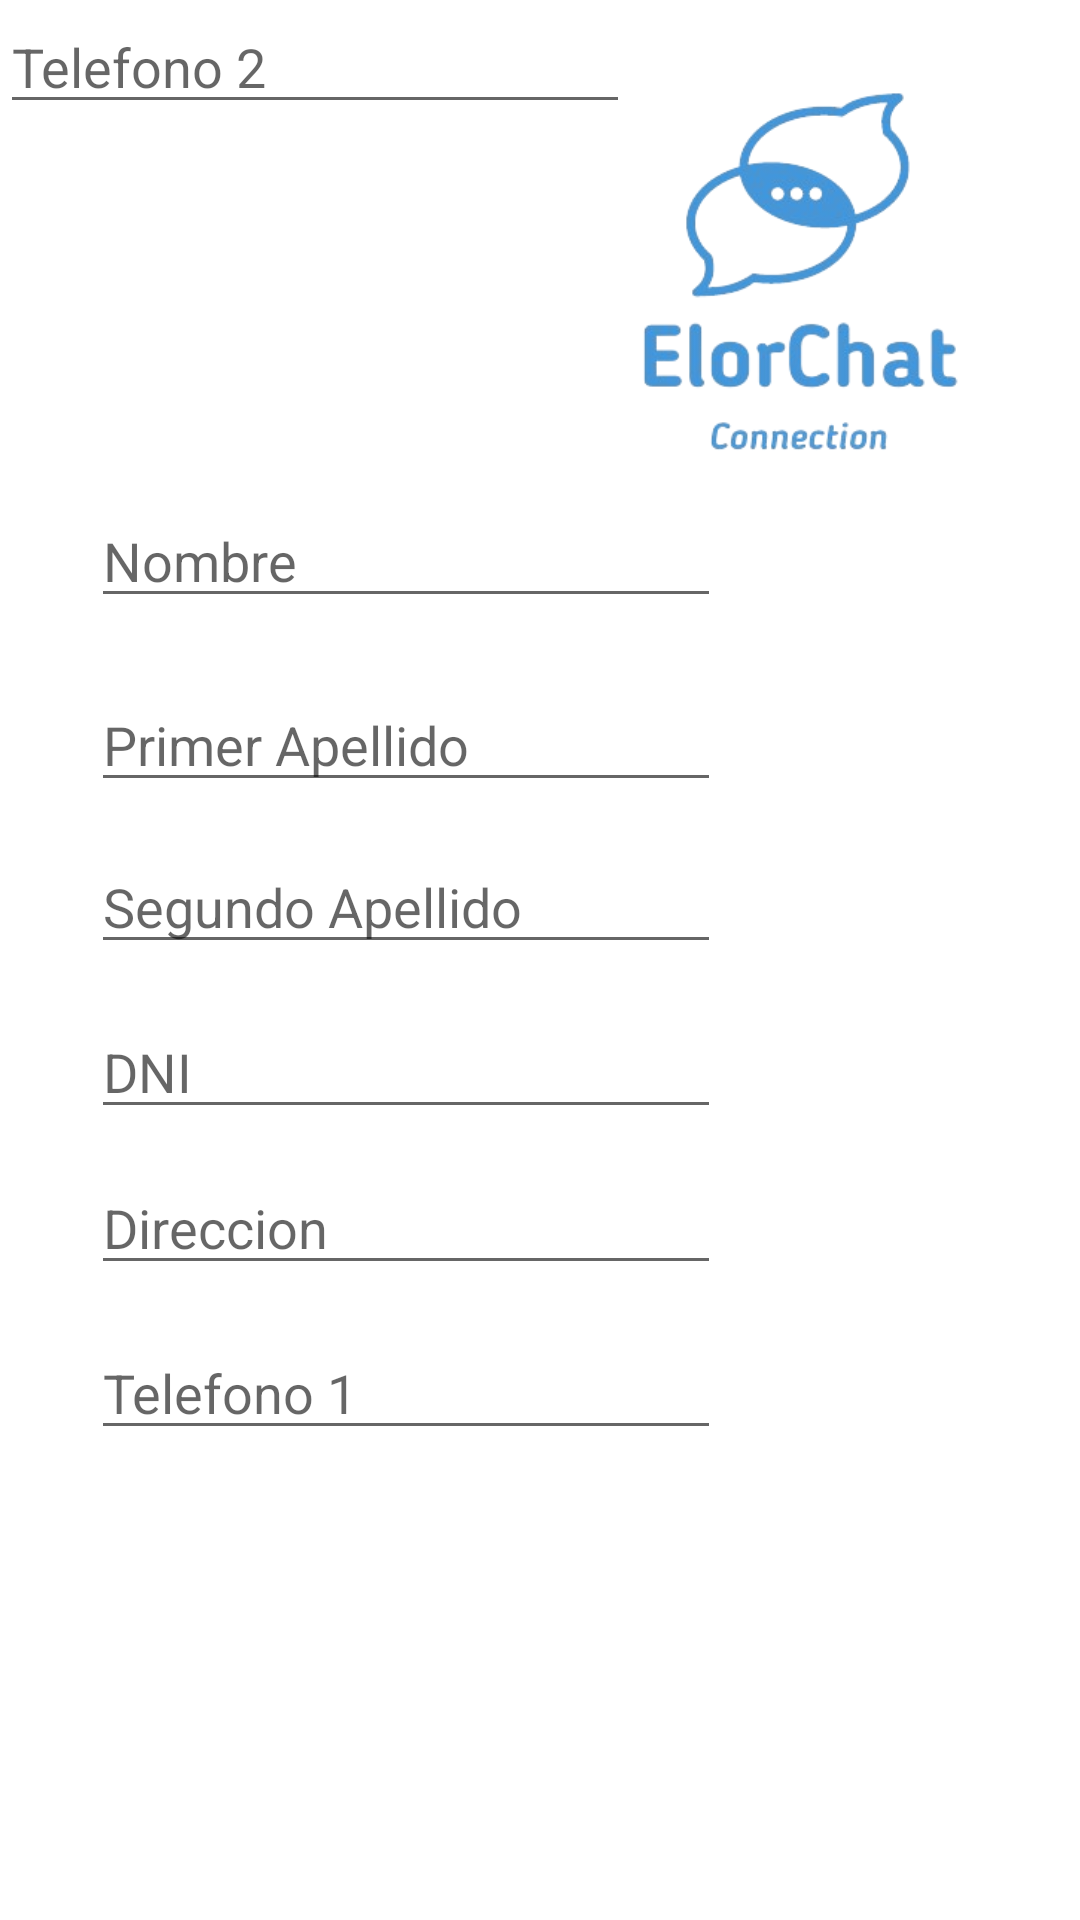

The Android layout XML behind this screen, and the referenced resources:
<!-- AndroidManifest.xml: application theme Theme.Reto2_app_android -->
<!-- res/layout/register_layout.xml -->
<?xml version="1.0" encoding="utf-8"?>
<androidx.constraintlayout.widget.ConstraintLayout xmlns:android="http://schemas.android.com/apk/res/android"
    xmlns:app="http://schemas.android.com/apk/res-auto"
    xmlns:tools="http://schemas.android.com/tools"
    android:layout_width="match_parent"
    android:layout_height="match_parent">

    <ImageView
        android:id="@+id/imageView3"
        android:layout_width="142dp"
        android:layout_height="127dp"
        app:layout_constraintBottom_toBottomOf="parent"
        app:layout_constraintEnd_toEndOf="parent"
        app:layout_constraintHorizontal_bias="0.895"
        app:layout_constraintStart_toStartOf="parent"
        app:layout_constraintTop_toTopOf="parent"
        app:layout_constraintVertical_bias="0.054"
        app:srcCompat="@drawable/elorchat_recortada" />

    <ImageView
        android:id="@+id/imageView4"
        android:layout_width="142dp"
        android:layout_height="127dp"
        app:layout_constraintBottom_toBottomOf="parent"
        app:layout_constraintEnd_toEndOf="parent"
        app:layout_constraintHorizontal_bias="0.152"
        app:layout_constraintStart_toStartOf="parent"
        app:layout_constraintTop_toTopOf="parent"
        app:layout_constraintVertical_bias="0.056"
        app:srcCompat="@drawable/camera" />

    <EditText
        android:id="@+id/registerName111"
        android:layout_width="wrap_content"
        android:layout_height="wrap_content"
        android:ems="10"
        android:hint="@string/name"
        android:inputType="text"
        app:layout_constraintBottom_toBottomOf="parent"
        app:layout_constraintEnd_toEndOf="parent"
        app:layout_constraintHorizontal_bias="0.203"
        app:layout_constraintStart_toStartOf="parent"
        app:layout_constraintTop_toTopOf="parent"
        app:layout_constraintVertical_bias="0.275" />

    <EditText
        android:id="@+id/registerSurname1111"
        android:layout_width="wrap_content"
        android:layout_height="wrap_content"
        android:layout_marginTop="20dp"
        android:ems="10"
        android:hint="@string/surname1"
        android:inputType="text"
        app:layout_constraintBottom_toBottomOf="parent"
        app:layout_constraintEnd_toEndOf="parent"
        app:layout_constraintHorizontal_bias="0.203"
        app:layout_constraintStart_toStartOf="parent"
        app:layout_constraintTop_toBottomOf="@+id/registerName111"
        app:layout_constraintVertical_bias="0.0" />

    <EditText
        android:id="@+id/registerSurname2111"
        android:layout_width="wrap_content"
        android:layout_height="wrap_content"
        android:ems="10"
        android:hint="@string/surname2"
        android:inputType="text"
        app:layout_constraintBottom_toBottomOf="parent"
        app:layout_constraintEnd_toEndOf="parent"
        app:layout_constraintHorizontal_bias="0.203"
        app:layout_constraintStart_toStartOf="parent"
        app:layout_constraintTop_toBottomOf="@+id/registerSurname1111"
        app:layout_constraintVertical_bias="0.038" />

    <EditText
        android:id="@+id/registerDocumentation111"
        android:layout_width="wrap_content"
        android:layout_height="wrap_content"
        android:layout_marginTop="8dp"
        android:ems="10"
        android:hint="@string/documentation"
        android:inputType="text"
        app:layout_constraintBottom_toBottomOf="parent"
        app:layout_constraintEnd_toEndOf="parent"
        app:layout_constraintHorizontal_bias="0.203"
        app:layout_constraintStart_toStartOf="parent"
        app:layout_constraintTop_toBottomOf="@+id/registerSurname2111"
        app:layout_constraintVertical_bias="0.021" />

    <EditText
        android:id="@+id/registerAddress111"
        android:layout_width="wrap_content"
        android:layout_height="wrap_content"
        android:ems="10"
        android:hint="@string/address"
        android:inputType="text"
        app:layout_constraintBottom_toBottomOf="parent"
        app:layout_constraintEnd_toEndOf="parent"
        app:layout_constraintHorizontal_bias="0.203"
        app:layout_constraintStart_toStartOf="parent"
        app:layout_constraintTop_toBottomOf="@+id/registerDocumentation111"
        app:layout_constraintVertical_bias="0.048" />

    <EditText
        android:id="@+id/registerTelephone1111"
        android:layout_width="wrap_content"
        android:layout_height="wrap_content"
        android:ems="10"
        android:hint="@string/telephone1"
        android:inputType="number"
        app:layout_constraintBottom_toBottomOf="parent"
        app:layout_constraintEnd_toEndOf="parent"
        app:layout_constraintHorizontal_bias="0.203"
        app:layout_constraintStart_toStartOf="parent"
        app:layout_constraintTop_toBottomOf="@+id/registerAddress111"
        app:layout_constraintVertical_bias="0.081" />

    <EditText
        android:id="@+id/registerTelephone2111"
        android:layout_width="wrap_content"
        android:layout_height="wrap_content"
        android:ems="10"
        android:hint="@string/telephone2"
        android:inputType="number"
        tools:layout_editor_absoluteX="41dp"
        tools:layout_editor_absoluteY="552dp" />
</androidx.constraintlayout.widget.ConstraintLayout>
<!-- resources referenced by this layout -->
<resources>
  <!-- drawable elorchat_recortada: png bitmap (drawable, 36165 bytes) -->
  <string name="address">Direccion</string>
  <string name="documentation">DNI</string>
  <string name="name">Nombre</string>
  <string name="surname1">Primer Apellido</string>
  <string name="surname2">Segundo Apellido</string>
  <string name="telephone1">Telefono 1</string>
  <string name="telephone2">Telefono 2</string>
  <style name="Theme.Reto2_app_android" parent="Theme.MaterialComponents.DayNight.DarkActionBar">
          
          <item name="colorPrimary">@color/purple_500</item>
          <item name="colorPrimaryVariant">@color/purple_700</item>
          <item name="colorOnPrimary">@color/white</item>
          
          <item name="colorSecondary">@color/teal_200</item>
          <item name="colorSecondaryVariant">@color/teal_700</item>
          <item name="colorOnSecondary">@color/black</item>
          
          <item name="android:statusBarColor">?attr/colorPrimaryVariant</item>
          
      </style>
  <color name="purple_500">#FF6200EE</color>
  <color name="purple_700">#FF3700B3</color>
  <color name="white">#FFFFFFFF</color>
  <color name="teal_200">#FF03DAC5</color>
  <color name="teal_700">#FF018786</color>
  <color name="black">#FF000000</color>
</resources>
